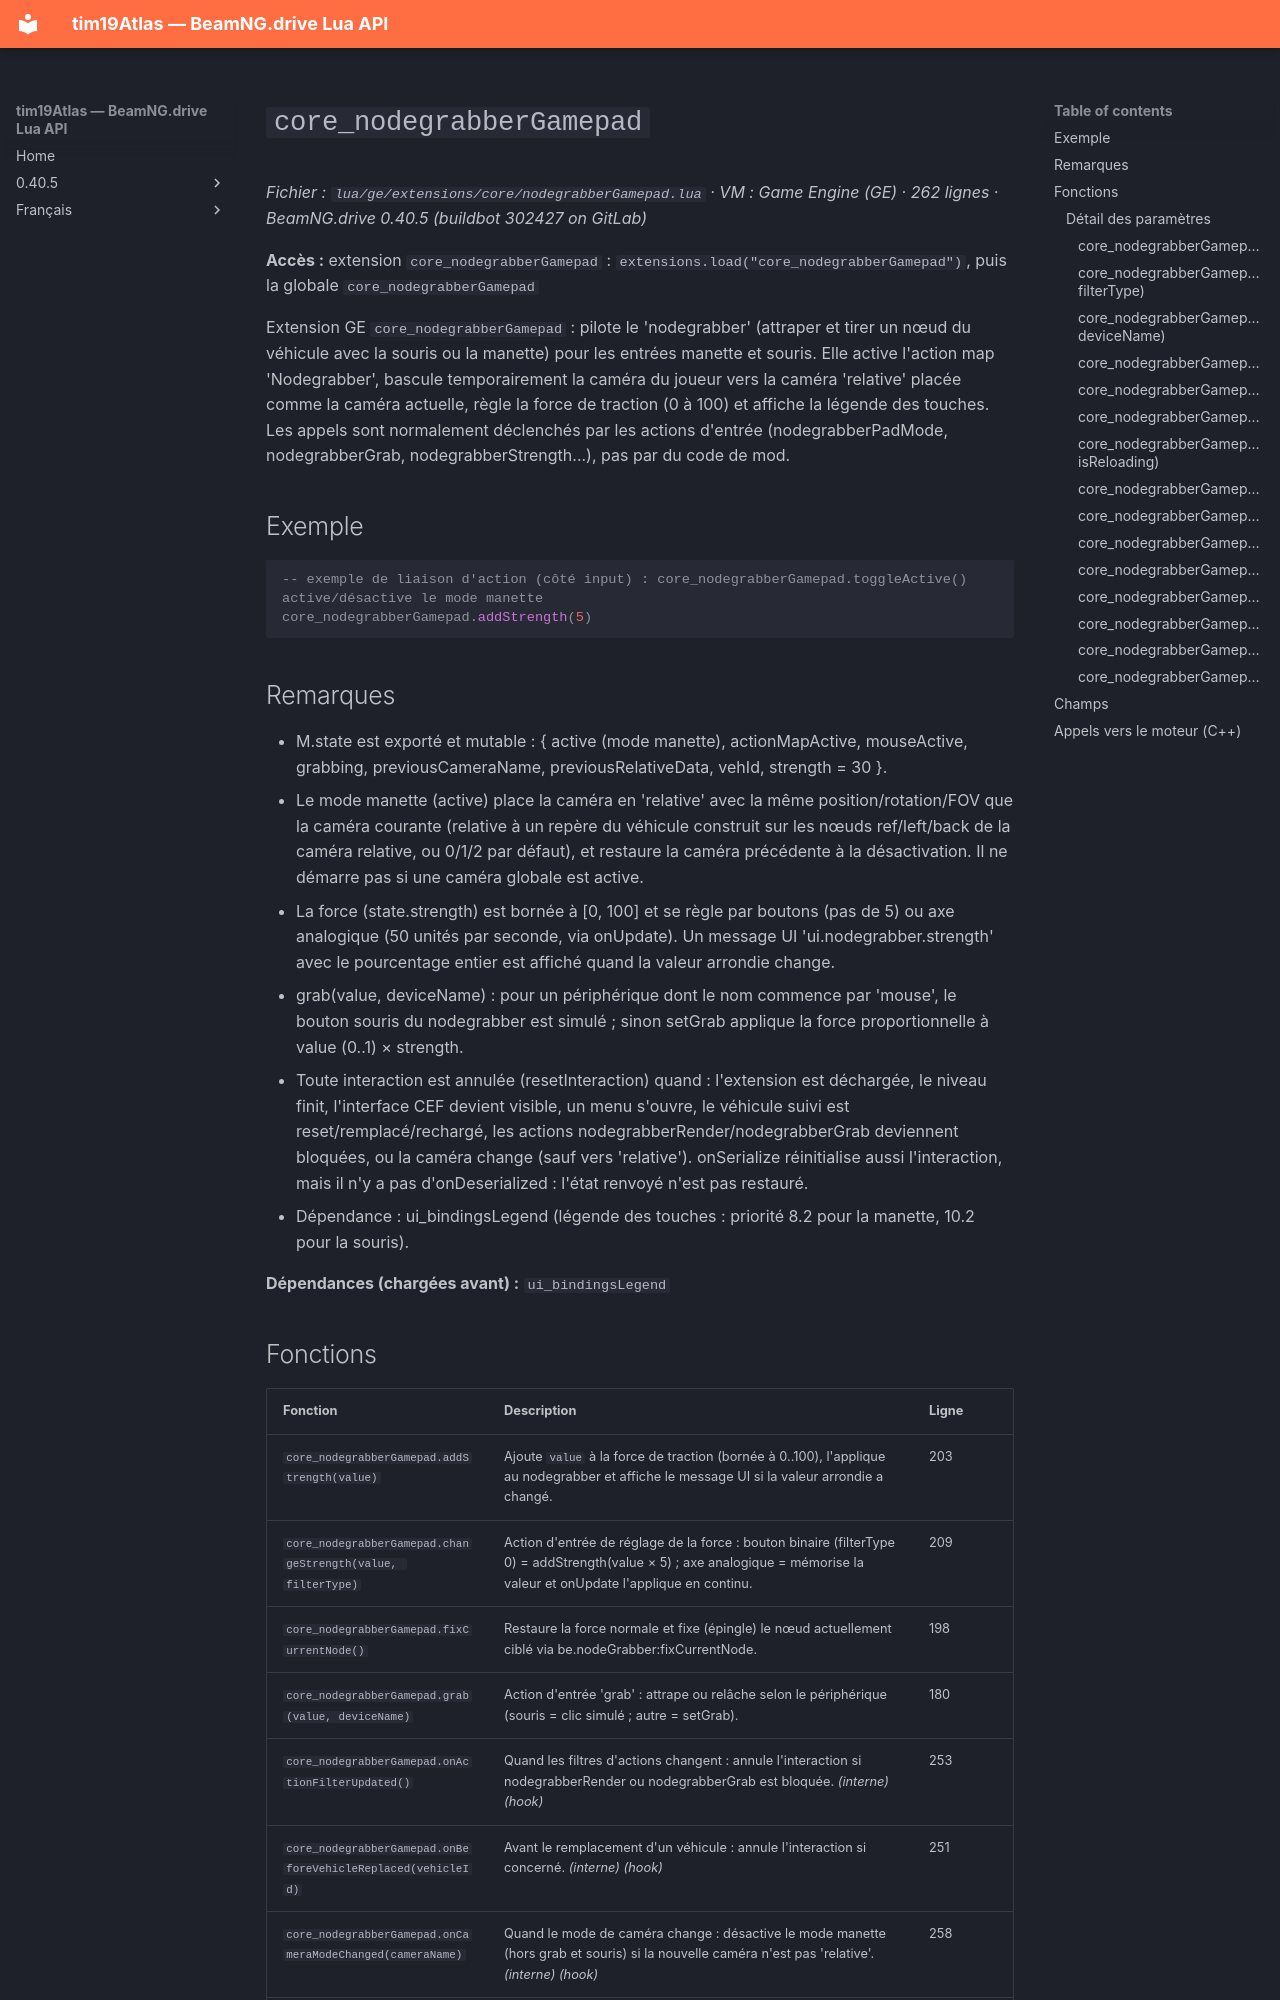

repository: Tim0219800/beamng-lua-atlas · page: fr/0.40.5/ge/extensions/core/nodegrabberGamepad.html · generator: mkdocs

# `core_nodegrabberGamepad`

*Fichier : `lua/ge/extensions/core/nodegrabberGamepad.lua` · VM : Game Engine (GE) · 262 lignes · BeamNG.drive 0.40.5 (buildbot 302427 on GitLab)*

**Accès :** extension `core_nodegrabberGamepad` : `extensions.load("core_nodegrabberGamepad")`, puis la globale `core_nodegrabberGamepad`

Extension GE `core_nodegrabberGamepad` : pilote le 'nodegrabber' (attraper et tirer un nœud du véhicule avec la souris ou la manette) pour les entrées manette et souris. Elle active l'action map 'Nodegrabber', bascule temporairement la caméra du joueur vers la caméra 'relative' placée comme la caméra actuelle, règle la force de traction (0 à 100) et affiche la légende des touches. Les appels sont normalement déclenchés par les actions d'entrée (nodegrabberPadMode, nodegrabberGrab, nodegrabberStrength...), pas par du code de mod.

## Exemple

```lua
-- exemple de liaison d'action (côté input) : core_nodegrabberGamepad.toggleActive() active/désactive le mode manette
core_nodegrabberGamepad.addStrength(5)
```

## Remarques

- M.state est exporté et mutable : { active (mode manette), actionMapActive, mouseActive, grabbing, previousCameraName, previousRelativeData, vehId, strength = 30 }.
- Le mode manette (active) place la caméra en 'relative' avec la même position/rotation/FOV que la caméra courante (relative à un repère du véhicule construit sur les nœuds ref/left/back de la caméra relative, ou 0/1/2 par défaut), et restaure la caméra précédente à la désactivation. Il ne démarre pas si une caméra globale est active.
- La force (state.strength) est bornée à [0, 100] et se règle par boutons (pas de 5) ou axe analogique (50 unités par seconde, via onUpdate). Un message UI 'ui.nodegrabber.strength' avec le pourcentage entier est affiché quand la valeur arrondie change.
- grab(value, deviceName) : pour un périphérique dont le nom commence par 'mouse', le bouton souris du nodegrabber est simulé ; sinon setGrab applique la force proportionnelle à value (0..1) × strength.
- Toute interaction est annulée (resetInteraction) quand : l'extension est déchargée, le niveau finit, l'interface CEF devient visible, un menu s'ouvre, le véhicule suivi est reset/remplacé/rechargé, les actions nodegrabberRender/nodegrabberGrab deviennent bloquées, ou la caméra change (sauf vers 'relative'). onSerialize réinitialise aussi l'interaction, mais il n'y a pas d'onDeserialized : l'état renvoyé n'est pas restauré.
- Dépendance : ui_bindingsLegend (légende des touches : priorité 8.2 pour la manette, 10.2 pour la souris).

**Dépendances (chargées avant) :** `ui_bindingsLegend`
